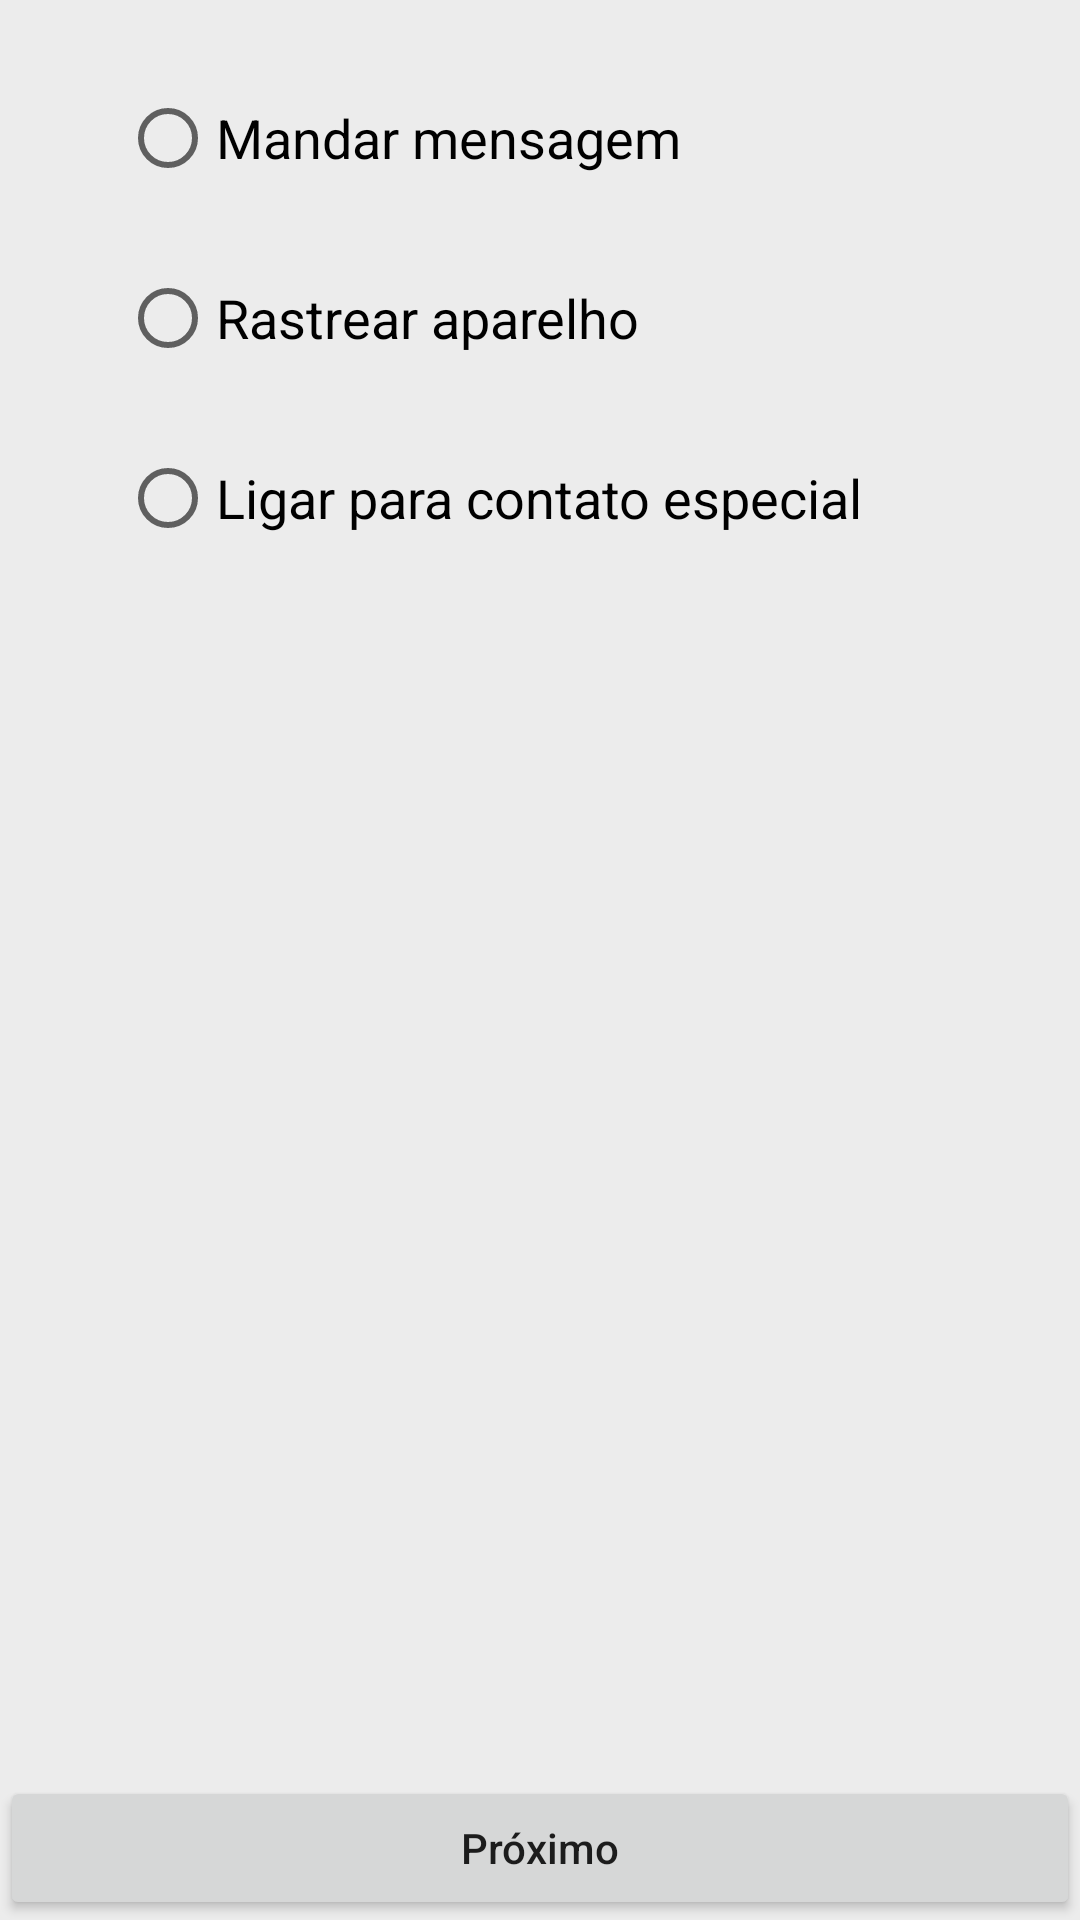

Produce the Android XML layout that renders to this screen, including the resource entries it uses.
<!-- AndroidManifest.xml: application theme theme3s -->
<!-- res/layout/activity_add_func.xml -->
<?xml version="1.0" encoding="utf-8"?>
<android.support.constraint.ConstraintLayout xmlns:android="http://schemas.android.com/apk/res/android"
    xmlns:app="http://schemas.android.com/apk/res-auto"
    xmlns:tools="http://schemas.android.com/tools"
    android:layout_width="match_parent"
    android:layout_height="match_parent"
    tools:context="com.example.ana.staysafesystem.gui.AddFuncActivity"
    tools:layout_editor_absoluteY="81dp">

    <RadioGroup
        android:id="@+id/radioGroup2"
        android:layout_width="wrap_content"
        android:layout_height="wrap_content"
        app:layout_constraintStart_toStartOf="parent"
        app:layout_constraintTop_toTopOf="parent">

        <RadioButton
            android:id="@+id/msg"
            android:layout_width="336dp"
            android:layout_height="wrap_content"
            android:layout_marginStart="40dp"
            android:layout_marginTop="30dp"
            android:layout_weight="1"
            android:text="Mandar mensagem"
            android:textSize="18sp"
            app:layout_constraintStart_toStartOf="parent"
            app:layout_constraintTop_toTopOf="parent" />

        <RadioButton
            android:id="@+id/track"
            android:layout_width="338dp"
            android:layout_height="wrap_content"
            android:layout_marginStart="40dp"
            android:layout_marginTop="28dp"
            android:layout_weight="1"
            android:text="Rastrear aparelho"
            android:textSize="18sp"
            app:layout_constraintStart_toStartOf="parent"
            app:layout_constraintTop_toBottomOf="@+id/metaMsg" />

        <RadioButton
            android:id="@+id/call"
            android:layout_width="336dp"
            android:layout_height="wrap_content"
            android:layout_marginStart="40dp"
            android:layout_marginTop="28dp"
            android:layout_weight="1"
            android:text="Ligar para contato especial"
            android:textSize="18sp"
            app:layout_constraintStart_toStartOf="parent"
            app:layout_constraintTop_toBottomOf="@+id/track" />
    </RadioGroup>

    <Button
        android:id="@+id/next"
        android:layout_width="0dp"
        android:layout_height="wrap_content"
        android:text="Próximo"
        android:textAllCaps="false"
        app:layout_constraintBottom_toBottomOf="parent"
        app:layout_constraintEnd_toEndOf="parent"
        app:layout_constraintStart_toStartOf="parent" />
</android.support.constraint.ConstraintLayout>
<!-- resources referenced by this layout -->
<resources>
  <style name="theme3s" parent="AppTheme">
          <item name="android:colorBackground">@color/background_material_light</item>
      </style>
  <style name="AppTheme" parent="Theme.AppCompat.Light.DarkActionBar">
          
          <item name="colorPrimary">@color/colorPrimary</item>
          <item name="colorPrimaryDark">@color/colorPrimaryDark</item>
          <item name="colorAccent">@color/colorAccent</item>
      </style>
  <color name="background_material_light">#ececec</color>
  <color name="colorPrimary">#07ba8d</color>
  <color name="colorPrimaryDark">#1c7c54</color>
  <color name="colorAccent">#8dff3d</color>
</resources>
